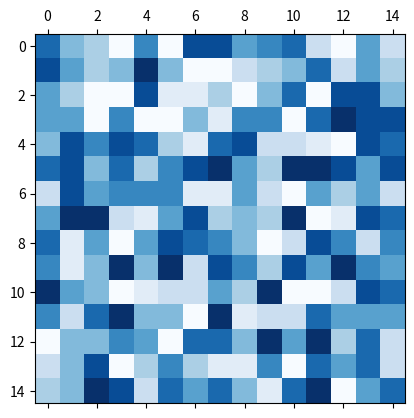

Generate this figure with matplotlib: (Note: this script raises an exception after producing the figure.)
import numpy as np
import matplotlib.pyplot as plt

fig, ax = plt.subplots()

min_val, max_val = 0, 15

intersection_matrix = np.random.randint(0, 10, size=(max_val, max_val))

ax.matshow(intersection_matrix, cmap=plt.cm.Blues)

for i in xrange(15):
    for j in xrange(15):
        c = intersection_matrix[j,i]
        ax.text(i, j, str(c), va='center', ha='center')